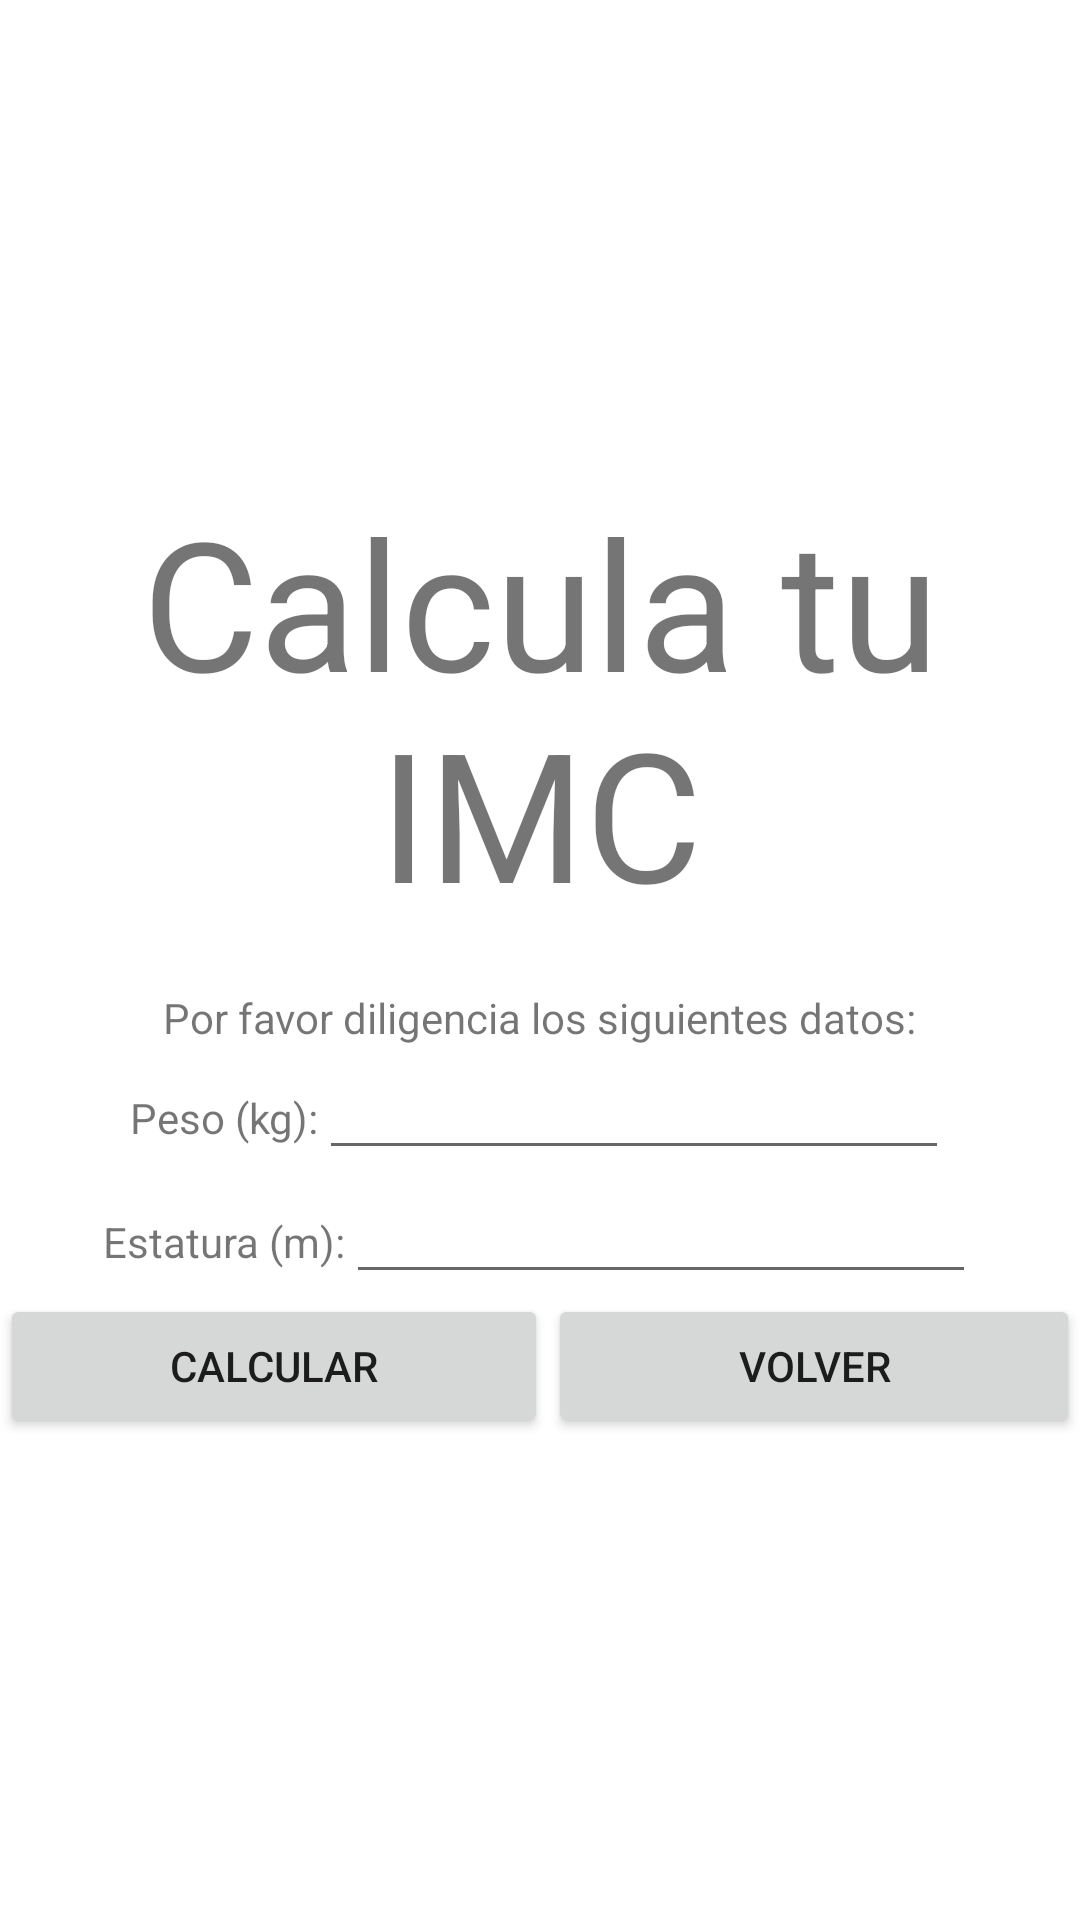

Write the Android layout XML for this screen, with the resource values it uses.
<!-- AndroidManifest.xml: application theme Theme.AppSaludable -->
<!-- res/layout/activity_main3.xml -->
<?xml version="1.0" encoding="utf-8"?>
<androidx.constraintlayout.widget.ConstraintLayout xmlns:android="http://schemas.android.com/apk/res/android"
    xmlns:app="http://schemas.android.com/apk/res-auto"
    xmlns:tools="http://schemas.android.com/tools"
    android:layout_width="match_parent"
    android:layout_height="match_parent"
    android:background="@drawable/skin"
    tools:context=".MainActivity3">

    <LinearLayout
        android:layout_width="match_parent"
        android:layout_height="match_parent"
        android:gravity="center"
        android:orientation="vertical">

        <TextView
            android:id="@+id/textIMC"
            android:layout_width="match_parent"
            android:layout_height="wrap_content"
            android:gravity="center"
            android:textSize="60dp"
            android:text="@string/text_imc" />

        <LinearLayout
            android:layout_width="match_parent"
            android:layout_height="wrap_content"
            android:gravity="center"
            android:orientation="vertical">

            <TextView
                android:id="@+id/textTraido"
                android:layout_width="wrap_content"
                android:layout_height="wrap_content" />

            <LinearLayout
                android:layout_width="wrap_content"
                android:layout_height="wrap_content"
                android:gravity="center"
                android:orientation="horizontal">

                <TextView
                    android:id="@+id/textDiligenciar"
                    android:layout_width="wrap_content"
                    android:layout_height="wrap_content"
                    android:layout_weight="1"
                    android:text="@string/text_diligencia" />


            </LinearLayout>

            <LinearLayout
                android:layout_width="wrap_content"
                android:layout_height="wrap_content"
                android:orientation="horizontal">

                <TextView
                    android:id="@+id/textPeso"
                    android:layout_width="wrap_content"
                    android:layout_height="wrap_content"
                    android:text="@string/text_peso" />

                <EditText
                    android:id="@+id/editTextPeso"
                    android:layout_width="wrap_content"
                    android:layout_height="wrap_content"
                    android:layout_weight="1"
                    android:ems="10"
                    android:inputType="number"
                    android:text="" />
            </LinearLayout>

            <LinearLayout
                android:layout_width="wrap_content"
                android:layout_height="wrap_content"
                android:orientation="horizontal">

                <TextView
                    android:id="@+id/textEstatura"
                    android:layout_width="wrap_content"
                    android:layout_height="wrap_content"
                    android:text="@string/text_estatura" />

                <EditText
                    android:id="@+id/editTextEstatura"
                    android:layout_width="wrap_content"
                    android:layout_height="wrap_content"
                    android:layout_weight="1"
                    android:ems="10"
                    android:inputType="number"
                    android:text="" />
            </LinearLayout>

            <LinearLayout
                android:layout_width="match_parent"
                android:layout_height="match_parent"
                android:orientation="horizontal">

                <Button
                    android:id="@+id/btnCalcular"
                    android:layout_width="wrap_content"
                    android:layout_height="wrap_content"
                    android:layout_weight="1"
                    android:text="@string/text_btn_calcular" />

                <Button
                    android:id="@+id/btnVolver"
                    android:layout_width="wrap_content"
                    android:layout_height="wrap_content"
                    android:layout_weight="1"
                    android:text="@string/text_btn_volver" />
            </LinearLayout>

        </LinearLayout>
    </LinearLayout>
</androidx.constraintlayout.widget.ConstraintLayout>
<!-- resources referenced by this layout -->
<resources>
  <string name="text_btn_calcular">Calcular</string>
  <string name="text_btn_volver">Volver</string>
  
      //Texts MainActivity4
  <string name="text_diligencia">Por favor diligencia los siguientes datos: </string>
  <string name="text_estatura">Estatura (m): </string>
  <string name="text_imc">Calcula tu IMC</string>
  <string name="text_peso">Peso (kg): </string>
  <style name="Theme.AppSaludable" parent="Theme.MaterialComponents.DayNight.DarkActionBar">
          
          <item name="colorPrimary">@color/purple_500</item>
          <item name="colorPrimaryVariant">@color/purple_700</item>
          <item name="colorOnPrimary">@color/white</item>
          
          <item name="colorSecondary">@color/teal_200</item>
          <item name="colorSecondaryVariant">@color/teal_700</item>
          <item name="colorOnSecondary">@color/black</item>
          
          <item name="android:statusBarColor">?attr/colorPrimaryVariant</item>
          
      </style>
  <!-- not gathered from this repository: default colours our renderer supplied (Android Studio template values) -->
  <color name="purple_500">#FF6200EE</color>
  <color name="purple_700">#FF3700B3</color>
  <color name="teal_200">#FF03DAC5</color>
  <color name="teal_700">#FF018786</color>
  <color name="black">#FF000000</color>
  <color name="white">#FFFFFFFF</color>
</resources>
